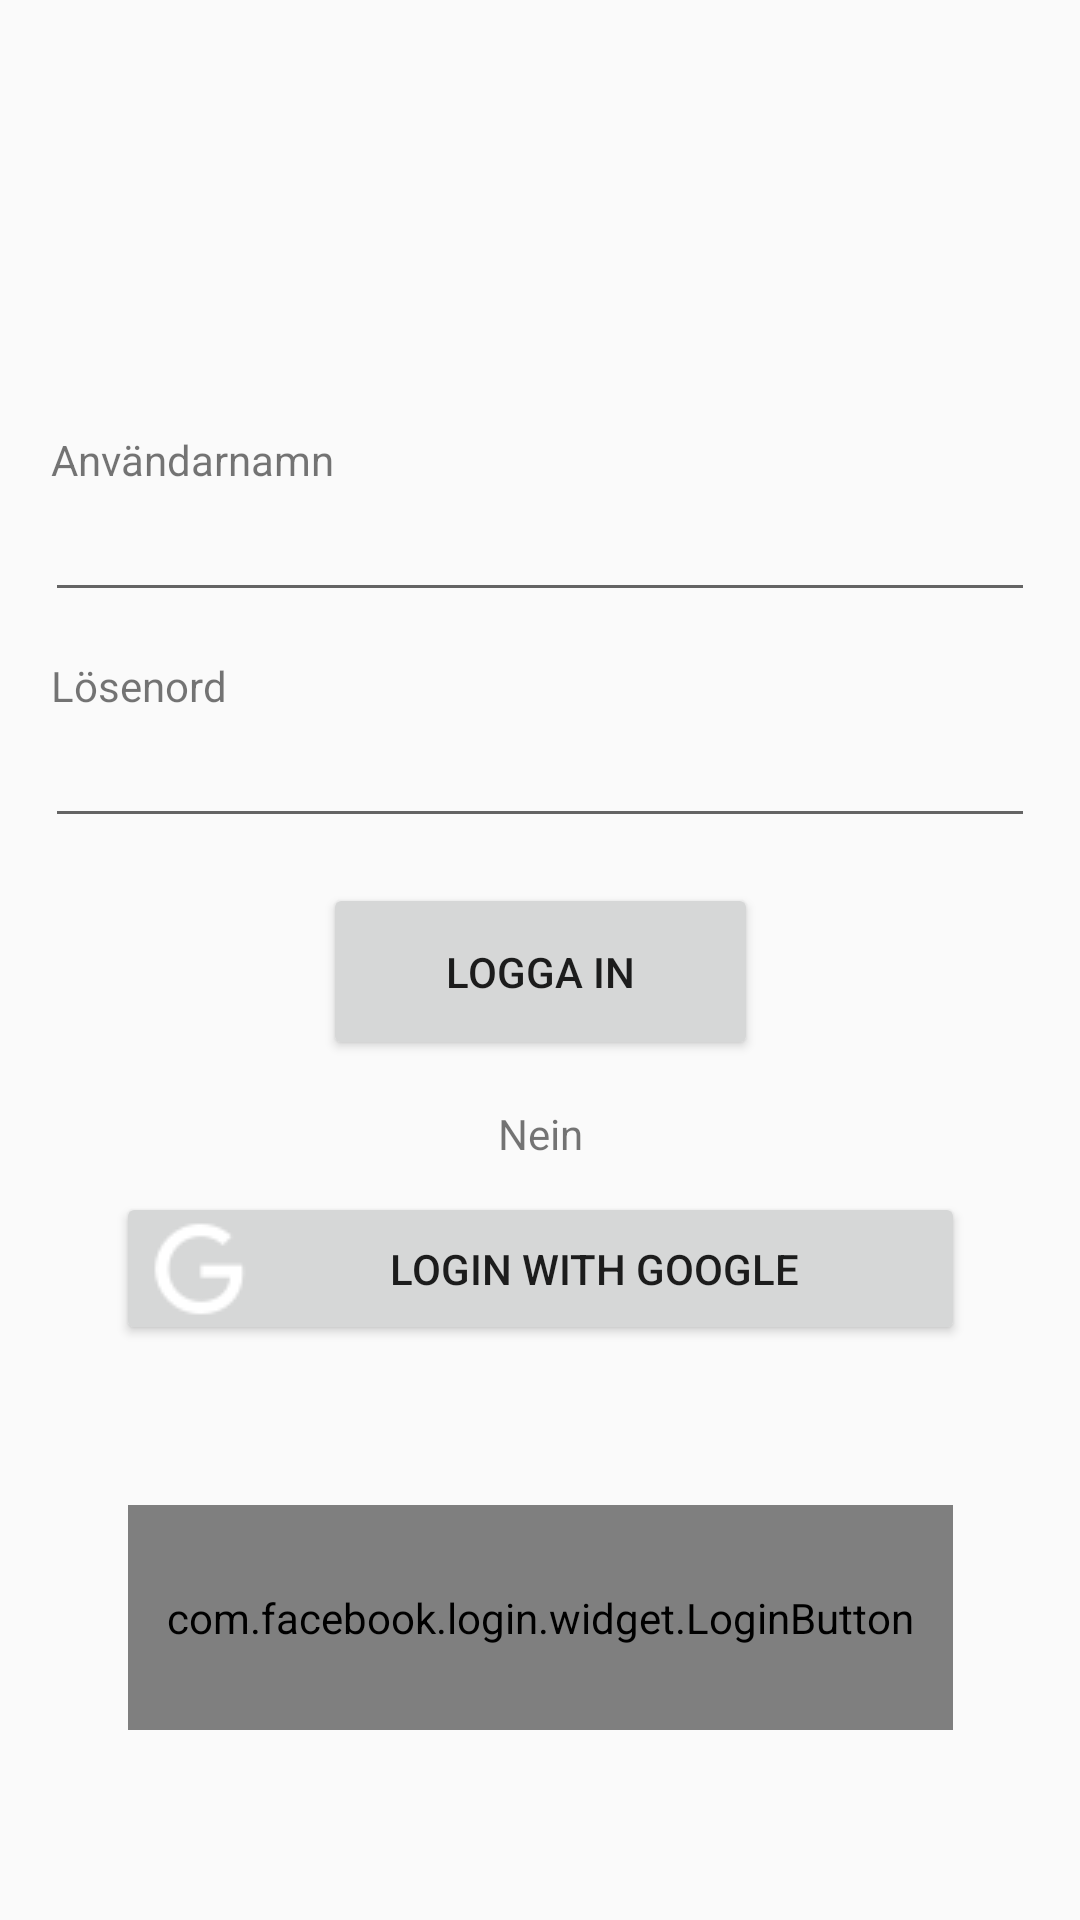

Reconstruct the res/layout file that produces this screen, plus the resources it refers to.
<!-- AndroidManifest.xml: application theme AppTheme -->
<!-- res/layout/activity_main.xml -->
<?xml version="1.0" encoding="utf-8"?>
<androidx.constraintlayout.widget.ConstraintLayout xmlns:android="http://schemas.android.com/apk/res/android"
    xmlns:app="http://schemas.android.com/apk/res-auto"
    xmlns:tools="http://schemas.android.com/tools"
    android:layout_width="match_parent"
    android:layout_height="match_parent"
    android:theme="@style/AppTheme"
    android:focusable="true"
    android:focusableInTouchMode="true"
    tools:context=".activities.MainActivity">
    <ScrollView
        android:layout_width="match_parent"
        android:layout_height="match_parent"
        android:fillViewport="true"
        >
        <androidx.constraintlayout.widget.ConstraintLayout
            android:layout_width="match_parent"
            android:layout_height="match_parent"
            android:paddingBottom="10dp"
            >



    
        
            <androidx.constraintlayout.widget.Guideline
                android:id="@+id/login_start_guideline"
                android:layout_width="wrap_content"
                android:layout_height="wrap_content"
                android:orientation="horizontal"
                app:layout_constraintGuide_percent="0.22"
                app:layout_constraintTop_toTopOf="parent" />

        <androidx.constraintlayout.widget.ConstraintLayout
            android:id="@+id/login_wrapper"
            android:layout_width="match_parent"
            android:layout_height="wrap_content"
            android:padding="5dp"
            app:layout_constraintLeft_toLeftOf="parent"
            app:layout_constraintRight_toRightOf="parent"
            app:layout_constraintTop_toTopOf ="@+id/login_start_guideline"
            >



            <androidx.constraintlayout.widget.ConstraintLayout
                android:id="@+id/username_view"
                android:layout_width="match_parent"
                android:layout_height="wrap_content"
                app:layout_constraintLeft_toLeftOf="parent"
                app:layout_constraintRight_toRightOf="parent"
                app:layout_constraintBottom_toTopOf="@id/password_view"
                >
                <TextView
                    android:id="@+id/username_text_view"
                    android:layout_width="wrap_content"
                    android:layout_height="wrap_content"
                    android:text="@string/username"
                    app:layout_constraintLeft_toLeftOf="parent"
                    android:layout_marginLeft="12dp"
                    app:layout_constraintTop_toTopOf="parent"
                    />

                <EditText
                    android:id="@+id/username_text_input"
                    android:layout_height="wrap_content"
                    android:layout_width="match_parent"
                    app:layout_constraintLeft_toLeftOf="parent"
                    app:layout_constraintRight_toRightOf="parent"
                    android:layout_marginLeft="10dp"
                    android:layout_marginRight="10dp"
                    app:layout_constraintTop_toBottomOf="@id/username_text_view"
                    android:inputType="text"/>
            </androidx.constraintlayout.widget.ConstraintLayout>


            <androidx.constraintlayout.widget.ConstraintLayout
                android:id="@+id/password_view"
                android:layout_width="match_parent"
                android:layout_height="wrap_content"
                android:layout_marginTop="10dp"
                android:paddingTop="15dp"
                app:layout_constraintLeft_toLeftOf="parent"
                app:layout_constraintRight_toRightOf="parent"
                app:layout_constraintBottom_toBottomOf="parent"
                >

                <TextView
                    android:id="@+id/password_text_view"
                    android:layout_width="wrap_content"
                    android:layout_height="wrap_content"
                    android:text="@string/password"
                    app:layout_constraintLeft_toLeftOf="parent"
                    android:layout_marginLeft="12dp"
                    app:layout_constraintTop_toTopOf="parent" />

                <EditText
                    android:id="@+id/password_text_input"
                    android:layout_height="wrap_content"
                    android:layout_width="match_parent"
                    android:layout_marginLeft="10dp"
                    android:layout_marginRight="10dp"
                    app:layout_constraintLeft_toLeftOf="parent"
                    app:layout_constraintRight_toRightOf="parent"
                    app:layout_constraintTop_toBottomOf="@id/password_text_view"
                    android:inputType="text"/>
            </androidx.constraintlayout.widget.ConstraintLayout>



        </androidx.constraintlayout.widget.ConstraintLayout>


        <Button
            android:id="@+id/login_button"
            android:layout_width="145dp"
            android:layout_height="wrap_content"
            android:padding="20dp"
            android:layout_marginTop="10dp"
            android:text="@string/login"
            app:layout_constraintTop_toBottomOf="@+id/login_wrapper"
            app:layout_constraintLeft_toLeftOf="parent"
            app:layout_constraintRight_toRightOf="parent" />

        <TextView
            android:id="@+id/welcome_text_view"
            android:layout_width="wrap_content"
            android:layout_height="wrap_content"
            android:text="@string/no"
            android:layout_marginTop="15dp"
            app:layout_constraintTop_toBottomOf="@id/login_button"
            app:layout_constraintLeft_toLeftOf="parent"
            app:layout_constraintRight_toRightOf="parent" />

        <Button
            android:id="@+id/gmail_login_button"
            android:layout_width="283dp"
            android:layout_height="51dp"
            android:layout_margin="10dp"
            android:layout_marginTop="50dp"
            android:drawableLeft="@drawable/google"
            android:padding="10dp"
            android:text="@string/login_with_google"
            app:layout_constraintEnd_toEndOf="parent"
            app:layout_constraintStart_toStartOf="parent"
            app:layout_constraintTop_toBottomOf="@+id/welcome_text_view" />

        <com.facebook.login.widget.LoginButton
            android:id="@+id/facebook_login_button"
            android:layout_width="275dp"
            android:layout_height="75dp"
            android:padding="10dp"
            android:paddingTop="15dp"
            android:paddingBottom="15dp"
            android:paddingLeft="20dp"
            app:layout_constraintBottom_toBottomOf="parent"
            app:layout_constraintLeft_toLeftOf="parent"
            app:layout_constraintRight_toRightOf="parent"
            app:layout_constraintTop_toBottomOf="@+id/gmail_login_button" />
        </androidx.constraintlayout.widget.ConstraintLayout>
    </ScrollView>
</androidx.constraintlayout.widget.ConstraintLayout>
<!-- resources referenced by this layout -->
<resources>
  <!-- drawable google: png bitmap (drawable, 919 bytes) -->
  <string name="login">Logga in</string>
  <string name="login_with_google">Login with google</string>
  <string name="no">Nein</string>
  <string name="password">Lösenord</string>
  <string name="username">Användarnamn</string>
  <style name="AppTheme" parent="Theme.AppCompat.DayNight.NoActionBar">
  
      </style>
  <style name="DarkToolbarTheme" parent="Theme.AppCompat.Light.DarkActionBar">
          <item name="android:background">@color/colorDarkMaterialSurface</item>
          
          
          <item name="colorControlNormal">@color/colorDarkMaterialOnBackground</item>
          <item name="colorPrimary">@color/colorDarkMaterialPrimary</item>
          <item name="colorPrimaryDark">@color/colorDarkMaterialPrimary</item>
          <item name="colorAccent">@color/colorDarkMaterialPrimary</item>
          <item name="android:textColorPrimary">@color/colorDarkMaterialOnSurface</item>
      </style>
  <color name="colorDarkMaterialSurface">#1F1B24</color>
  <color name="colorDarkMaterialOnBackground">#FFFFFF</color>
  <color name="colorDarkMaterialPrimary">#8b86fc</color>
  <color name="colorDarkMaterialOnSurface">#FFFFFF</color>
</resources>
